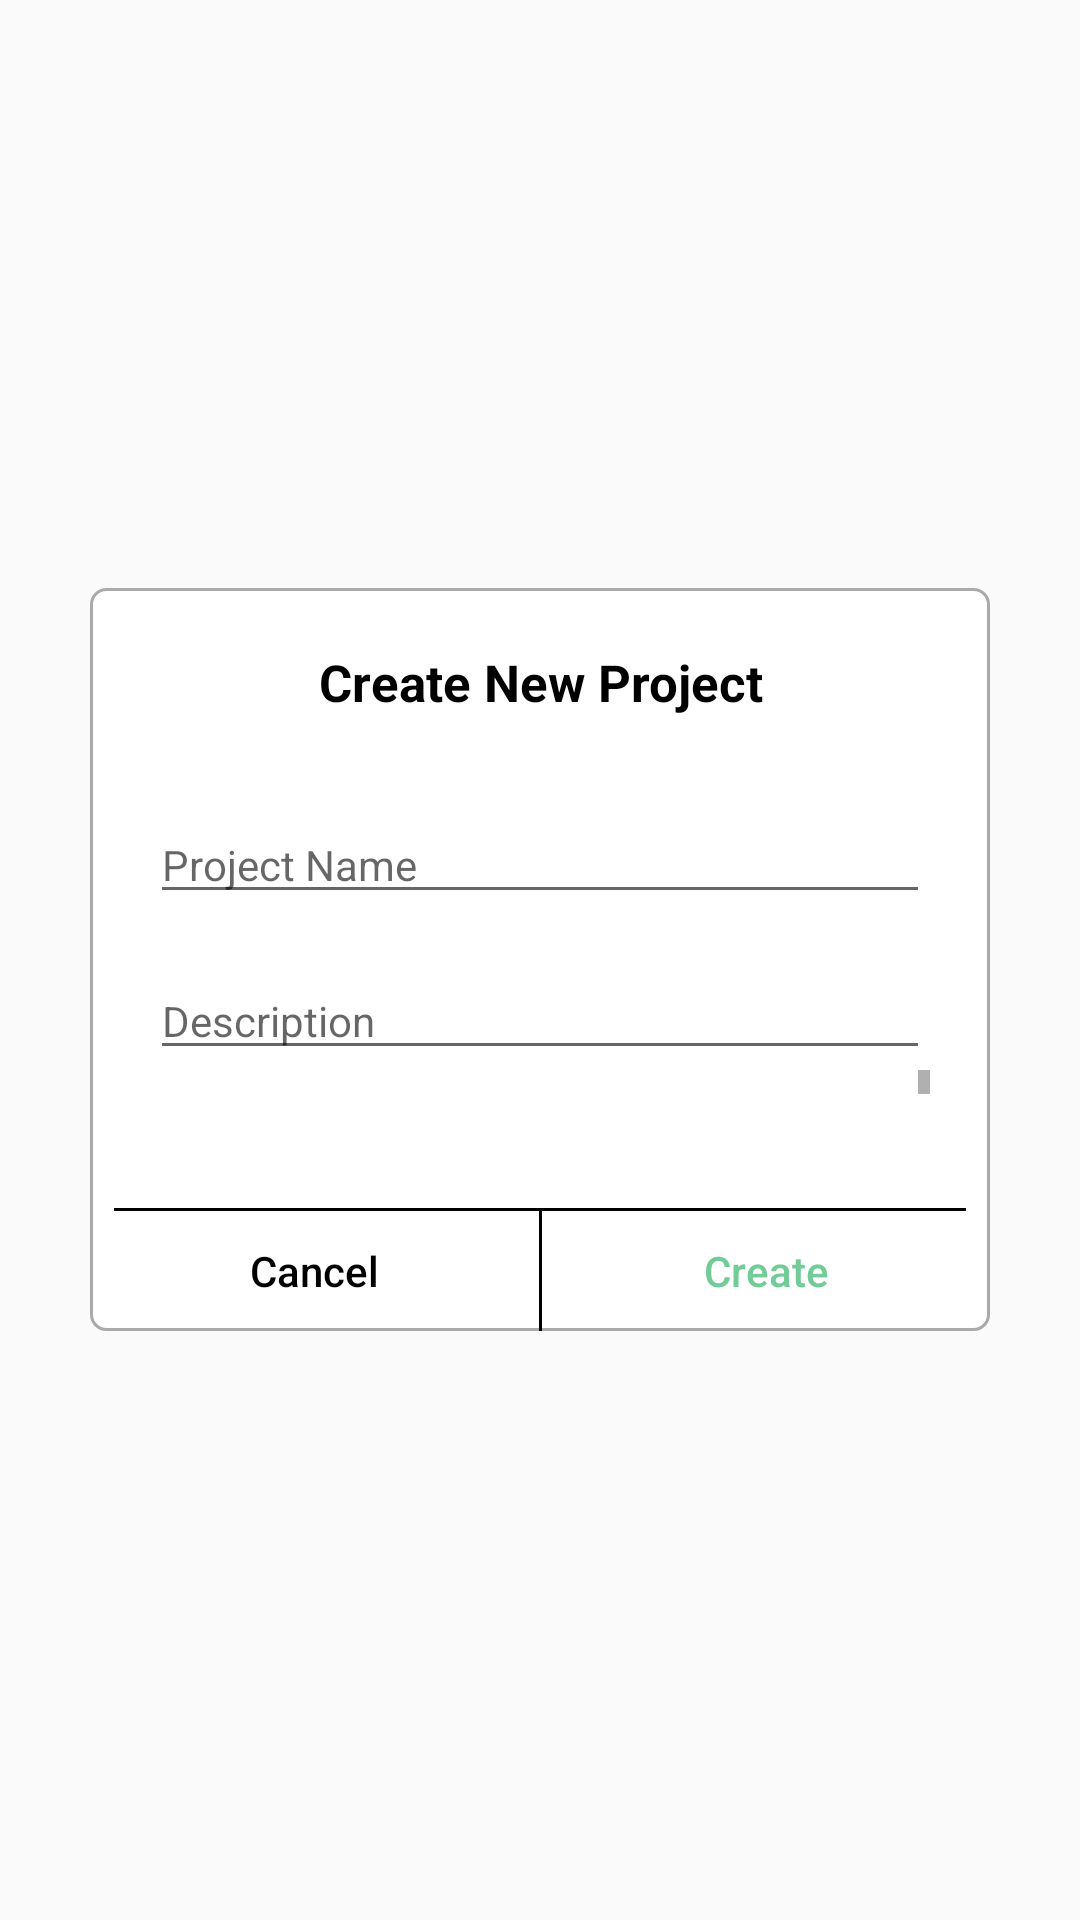

Android layout source for this screen:
<!-- AndroidManifest.xml: application theme AppTheme -->
<!-- res/layout/create_project_popup_layout.xml -->
<?xml version="1.0" encoding="utf-8"?>
<LinearLayout xmlns:android="http://schemas.android.com/apk/res/android"
    android:layout_width="match_parent"
    android:layout_height="match_parent"
    android:gravity="center">

    <LinearLayout
        android:layout_width="match_parent"
        android:layout_height="wrap_content"
        android:orientation="vertical"
        android:layout_marginRight="30dp"
        android:layout_marginLeft="30dp"
        android:background="@drawable/normal_filter_button">

        <TextView
            android:layout_width="match_parent"
            android:layout_height="wrap_content"
            android:layout_marginTop="@dimen/dp_20"
            android:layout_marginBottom="@dimen/dp_20"
            android:gravity="center"
            android:text="@string/create_new_project"
            android:textColor="@android:color/black"
            android:textStyle="bold"
            android:textSize="@dimen/sp_17" />

        <LinearLayout
            android:layout_width="match_parent"
            android:layout_height="wrap_content"
            android:layout_marginLeft="20dp"
            android:layout_marginRight="20dp"
            android:orientation="vertical">

            <EditText
                android:id="@+id/et_project_name"
                android:layout_width="match_parent"
                android:layout_height="wrap_content"
                android:layout_marginTop="@dimen/dp_10"
                android:textSize="@dimen/sp_14"
                android:hint="@string/project_name"
                android:inputType="textEmailAddress" />

            <EditText
                android:id="@+id/et_project_description"
                android:layout_width="match_parent"
                android:layout_height="wrap_content"
                android:layout_marginTop="@dimen/dp_16"
                android:textSize="@dimen/sp_14"
                android:hint="@string/description"
                android:inputType="textEmailAddress" />

            <ScrollView
                android:id="@+id/scrollView"
                android:layout_width="match_parent"
                android:layout_height="wrap_content"
                android:fillViewport="true">

                <ExpandableListView
                    android:id="@+id/list_exp_categories"
                    android:background="@drawable/project_category_bg"
                    android:layout_height="wrap_content"
                    android:layout_marginTop="@dimen/dp_16"
                    android:layout_marginLeft="@dimen/dp_4"
                    android:layout_marginRight="@dimen/dp_4"
                    android:layout_width="match_parent"/>

            </ScrollView>

            <EditText
                android:id="@+id/et_category_name"
                android:layout_width="match_parent"
                android:layout_height="wrap_content"
                android:visibility="gone"
                android:layout_marginTop="@dimen/dp_16"
                android:textSize="@dimen/sp_14"
                android:hint="@string/description"
                android:inputType="textEmailAddress" />

        </LinearLayout>


        <LinearLayout
            android:layout_width="match_parent"
            android:layout_height="wrap_content"
            android:layout_marginTop="@dimen/dp_30"
            android:orientation="vertical">

            <View
                android:layout_width="match_parent"
                android:layout_height="1dp"
                android:layout_marginRight="@dimen/dp_8"
                android:layout_marginLeft="@dimen/dp_8"
                android:background="@android:color/black"
                android:alpha="50"/>

            <LinearLayout
                android:layout_width="match_parent"
                android:layout_height="wrap_content"
                android:orientation="horizontal">

                <Button
                    android:id="@+id/btn_cancel_project"
                    android:layout_width="match_parent"
                    android:layout_height="@dimen/dp_40"
                    android:layout_weight="1"
                    android:text="@string/cancel"
                    android:background="@android:color/transparent"
                    android:textColor="@android:color/black"
                    android:textAllCaps="false"/>

                <View
                    android:layout_width="1dp"
                    android:layout_height="match_parent"
                    android:background="@android:color/black"
                    android:alpha="50"/>

                <Button
                    android:id="@+id/btn_create_project"
                    android:layout_width="match_parent"
                    android:layout_height="@dimen/dp_40"
                    android:layout_weight="1"
                    android:textColor="@color/colorAccent"
                    android:text="@string/create"
                    android:textAllCaps="false"
                    android:background="@android:color/transparent"/>

            </LinearLayout>

        </LinearLayout>

    </LinearLayout>

</LinearLayout>
<!-- resources referenced by this layout -->
<resources>
  <color name="colorAccent">#71CC98</color>
  <dimen name="dp_10">10dp</dimen>
  <dimen name="dp_16">16dp</dimen>
  <dimen name="dp_20">20dp</dimen>
  <dimen name="dp_30">30dp</dimen>
  <dimen name="dp_4">4dp</dimen>
  <dimen name="dp_40">40dp</dimen>
  <dimen name="dp_8">8dp</dimen>
  <dimen name="sp_14">14sp</dimen>
  <dimen name="sp_17">17sp</dimen>
  <!-- drawable normal_filter_button (drawable) -->
  <?xml version="1.0" encoding="utf-8"?>
  <shape xmlns:android="http://schemas.android.com/apk/res/android">
      <solid android:color="@android:color/white"/>
      <corners android:radius="5dp"/>
      <stroke
          android:color="@android:color/darker_gray"
          android:width="1dp"/>
  </shape>
  <!-- drawable project_category_bg (drawable) -->
  <?xml version="1.0" encoding="utf-8"?>
  <shape xmlns:android="http://schemas.android.com/apk/res/android">
      <solid android:color="@color/colorWhite"/>
      <stroke
          android:color="@android:color/darker_gray"
          android:width="1dp"/>
  </shape>
  <string name="cancel">Cancel</string>
  <string name="create">Create</string>
  <string name="create_new_project">Create New Project</string>
  <string name="description">Description</string>
  <string name="project_name">Project Name</string>
  <style name="AppTheme" parent="Theme.AppCompat.Light.DarkActionBar">
          
          <item name="colorPrimary">@color/colorPrimary</item>
          <item name="colorPrimaryDark">@color/colorPrimaryDark</item>
          <item name="colorAccent">@color/colorAccent</item>
          <item name="actionMenuTextAppearance">@style/MenuTextAppearance</item>
          <item name="android:actionMenuTextAppearance">@style/MenuTextAppearance</item>
      </style>
  <color name="colorWhite">#ffffff</color>
  <color name="colorPrimary">#3F51B5</color>
  <color name="colorPrimaryDark">#303F9F</color>
  <style name="MenuTextAppearance">
          <item name="android:textAllCaps">false</item>
          <item name="android:textSize">@dimen/sp_16</item>
          <item name="android:textStyle">bold</item>
      </style>
  <dimen name="sp_16">16sp</dimen>
</resources>
